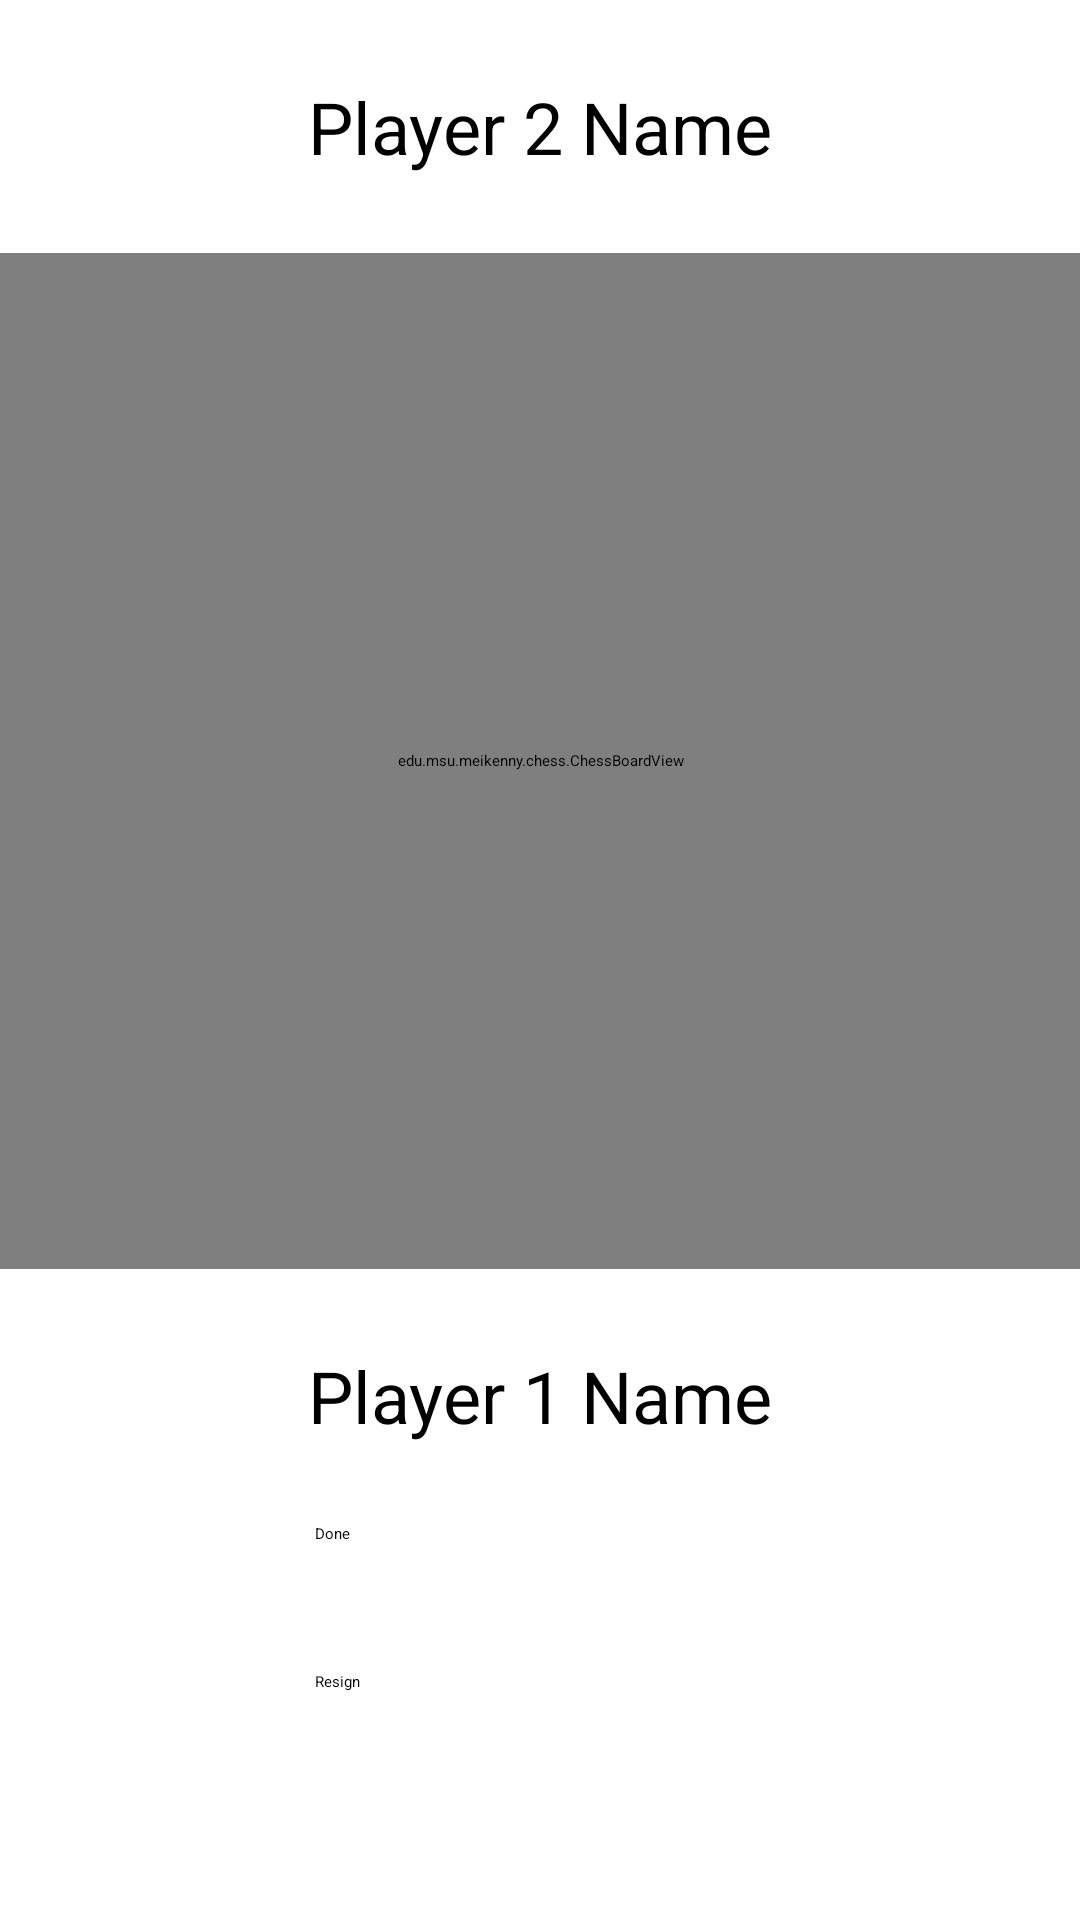

Produce the Android XML layout that renders to this screen, including the resource entries it uses.
<!-- AndroidManifest.xml: application theme Theme.Chess -->
<!-- res/layout/chess_board_activity.xml -->
<?xml version="1.0" encoding="utf-8"?>
<LinearLayout xmlns:android="http://schemas.android.com/apk/res/android"
    xmlns:tools="http://schemas.android.com/tools"
    android:layout_width="match_parent"
    android:layout_height="match_parent"
    android:orientation="vertical"
    tools:context=".ChessBoardActivity">

    <FrameLayout
        android:layout_width="match_parent"
        android:layout_height="0dp"
        android:layout_weight="2">

        <TextView
            android:id="@+id/editTextPlayer2"
            android:layout_width="match_parent"
            android:layout_height="match_parent"
            android:gravity="center"
            android:text="@string/player_2"
            android:textSize="24sp" />
    </FrameLayout>

    <view
        android:id="@+id/ChessView"
        class="edu.msu.meikenny.chess.ChessBoardView"
        android:layout_width="match_parent"
        android:layout_height="0dp"
        android:layout_gravity="center_horizontal|center_vertical"
        android:layout_weight="8" />

    <FrameLayout
        android:layout_width="match_parent"
        android:layout_height="0dp"
        android:layout_weight="2">

        <TextView
            android:id="@+id/editTextPlayer1"
            android:layout_width="match_parent"
            android:layout_height="match_parent"
            android:gravity="center"
            android:text="@string/player_1"
            android:textSize="24sp" />
    </FrameLayout>

    <Button
        android:id="@+id/done"
        android:layout_width="150dp"
        android:layout_height="wrap_content"
        android:layout_weight="1"
        android:layout_gravity="center_horizontal"
        android:onClick="onDone"
        android:backgroundTint="#00FF00"
        android:text="@string/done"
        android:textColor="#000000" />

    <Button
        android:id="@+id/resign"
        android:layout_width="150dp"
        android:layout_height="wrap_content"
        android:layout_gravity="center_horizontal"
        android:layout_weight="1"
        android:backgroundTint="#00FF00"
        android:onClick="onResign"
        android:text="@string/resign"
        android:textColor="#000000" />

    <RelativeLayout
        android:layout_width="match_parent"
        android:layout_height="wrap_content"
        android:gravity="center_horizontal|center_vertical" >

        <TextView
            android:id="@+id/timer"
            android:layout_width="wrap_content"
            android:layout_height="wrap_content"
            android:layout_gravity="center"
            android:contentDescription="@string/timer"
            android:gravity="bottom"
            android:textAppearance="?android:attr/textAppearanceLarge"
            android:textSize="25sp" />
    </RelativeLayout>
</LinearLayout>
<!-- resources referenced by this layout -->
<resources>
  <string name="done">Done</string>
  <string name="player_1">Player 1 Name</string>
  <string name="player_2">Player 2 Name</string>
  <string name="resign">Resign</string>
  <string name="timer">Count-down timer</string>
</resources>
